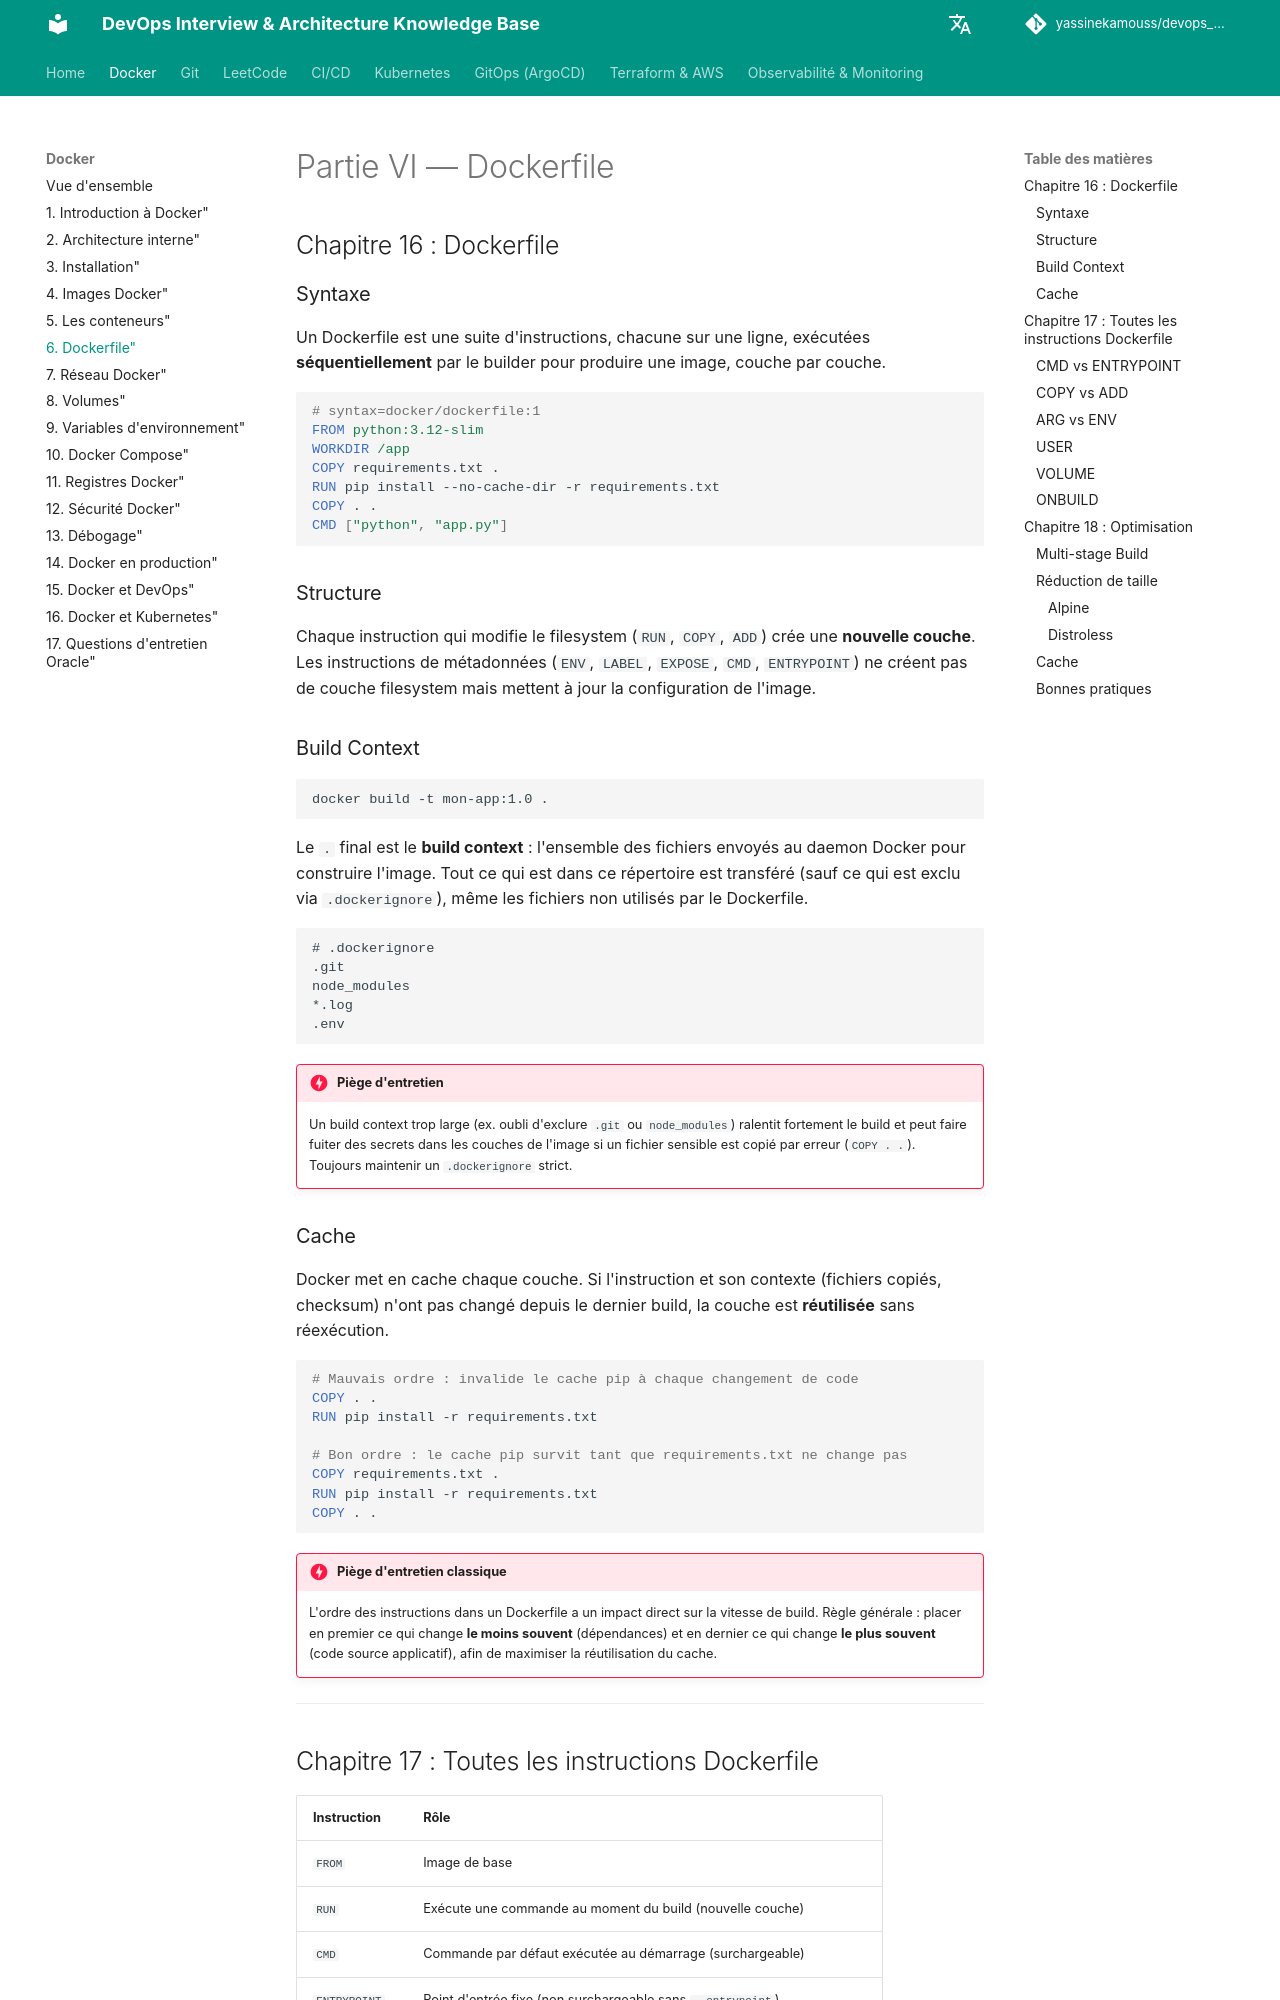

repository: yassinekamouss/devops_interview_prep · page: docker/06-dockerfile/index.html · generator: mkdocs

# Partie VI — Dockerfile

## Chapitre 16 : Dockerfile

### Syntaxe

Un Dockerfile est une suite d'instructions, chacune sur une ligne, exécutées **séquentiellement** par le builder pour produire une image, couche par couche.

```dockerfile
# syntax=docker/dockerfile:1
FROM python:3.12-slim
WORKDIR /app
COPY requirements.txt .
RUN pip install --no-cache-dir -r requirements.txt
COPY . .
CMD ["python", "app.py"]
```

### Structure

Chaque instruction qui modifie le filesystem (`RUN`, `COPY`, `ADD`) crée une **nouvelle couche**. Les instructions de métadonnées (`ENV`, `LABEL`, `EXPOSE`, `CMD`, `ENTRYPOINT`) ne créent pas de couche filesystem mais mettent à jour la configuration de l'image.

### Build Context

```bash
docker build -t mon-app:1.0 .
```

Le `.` final est le **build context** : l'ensemble des fichiers envoyés au daemon Docker pour construire l'image. Tout ce qui est dans ce répertoire est transféré (sauf ce qui est exclu via `.dockerignore`), même les fichiers non utilisés par le Dockerfile.

```
# .dockerignore
.git
node_modules
*.log
.env
```

!!! danger "Piège d'entretien"
    Un build context trop large (ex. oubli d'exclure `.git` ou `node_modules`) ralentit fortement le build et peut faire fuiter des secrets dans les couches de l'image si un fichier sensible est copié par erreur (`COPY . .`). Toujours maintenir un `.dockerignore` strict.

### Cache

Docker met en cache chaque couche. Si l'instruction et son contexte (fichiers copiés, checksum) n'ont pas changé depuis le dernier build, la couche est **réutilisée** sans réexécution.

```dockerfile
# Mauvais ordre : invalide le cache pip à chaque changement de code
COPY . .
RUN pip install -r requirements.txt

# Bon ordre : le cache pip survit tant que requirements.txt ne change pas
COPY requirements.txt .
RUN pip install -r requirements.txt
COPY . .
```

!!! danger "Piège d'entretien classique"
    L'ordre des instructions dans un Dockerfile a un impact direct sur la vitesse de build. Règle générale : placer en premier ce qui change **le moins souvent** (dépendances) et en dernier ce qui change **le plus souvent** (code source applicatif), afin de maximiser la réutilisation du cache.

---
